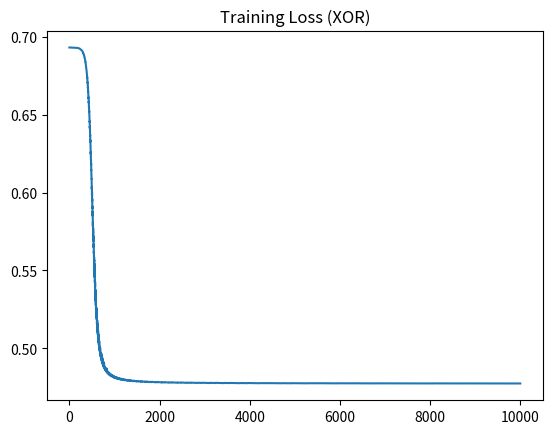

Here is the Python script that generated this plot:
import numpy as np
import matplotlib.pyplot as plt

def relu(z):
    return np.maximum(0, z)

def relu_derivative(z):
    return (z > 0).astype(float)

def softmax(z):
    exp_z = np.exp(z - np.max(z, axis=1, keepdims=True))
    return exp_z / np.sum(exp_z, axis=1, keepdims=True)

class SimpleMLP:
    def __init__(self, input_dim, hidden_dim, output_dim):
        self.W1 = np.random.randn(input_dim, hidden_dim) * 0.01
        self.b1 = np.zeros((1, hidden_dim))
        self.W2 = np.random.randn(hidden_dim, output_dim) * 0.01
        self.b2 = np.zeros((1, output_dim))
        
    def forward(self, X):
        self.z1 = np.dot(X, self.W1) + self.b1
        self.a1 = relu(self.z1)
        self.z2 = np.dot(self.a1, self.W2) + self.b2
        self.a2 = softmax(self.z2)
        return self.a2
        
    def backward(self, X, y, learning_rate):
        m = X.shape[0]
        # Grad w.r.t z2 (output error)
        dz2 = self.a2 - y
        dW2 = (1/m) * np.dot(self.a1.T, dz2)
        db2 = (1/m) * np.sum(dz2, axis=0, keepdims=True)
        
        # Grad w.r.t z1 (hidden layer error)
        dz1 = np.dot(dz2, self.W2.T) * relu_derivative(self.z1)
        dW1 = (1/m) * np.dot(X.T, dz1)
        db1 = (1/m) * np.sum(dz1, axis=0, keepdims=True)
        
        # Update
        self.W2 -= learning_rate * dW2
        self.b2 -= learning_rate * db2
        self.W1 -= learning_rate * dW1
        self.b1 -= learning_rate * db1

X = np.array([[0,0], [0,1], [1,0], [1,1]])
y = np.array([[1,0], [0,1], [0,1], [1,0]]) # One-hot encoded [1,0] for 0, [0,1] for 1

model = SimpleMLP(2, 4, 2)
losses = []
for i in range(10000):
    out = model.forward(X)
    loss = -np.mean(np.sum(y * np.log(out + 1e-8), axis=1))
    losses.append(loss)
    model.backward(X, y, 0.1)

plt.plot(losses)
plt.title('Training Loss (XOR)')
plt.show()

print(f'Final Predictions:\n{model.forward(X)}')
